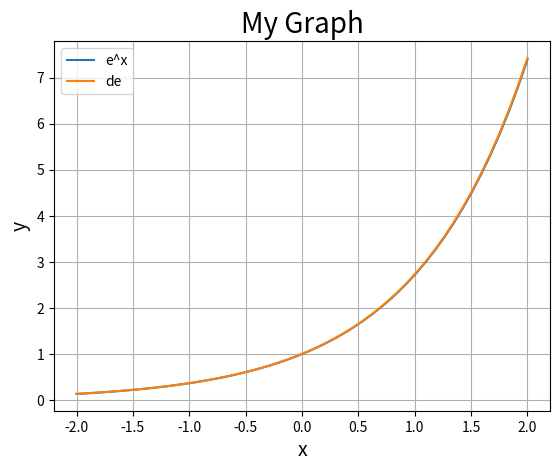

Write the Python code that produced this figure.
import numpy as np
import matplotlib.pyplot as plt


def main():
    print_napier()
    # draw()
    draw2()


def draw():
    x = np.linspace(-2, 2)
    e = np.e
    y1 = 2 ** x
    y2 = 3 ** x
    y3 = e ** x

    plt.xlabel("x", size=14)
    plt.ylabel("y", size=14)

    plt.title("My Graph", size=20)

    plt.plot(x, y1, label="2^x")
    plt.plot(x, y2, label="3^x")
    plt.plot(x, y3, label="e^x")

    plt.grid()
    plt.legend()
    plt.show()


def draw2():
    x = np.linspace(-2, 2)
    e = np.e
    dx = 0.01

    y_e = e**x
    y_de = (e**(x+dx) - e**x) / dx

    plt.xlabel("x", size=14)
    plt.ylabel("y", size=14)

    plt.title("My Graph", size=20)

    plt.plot(x, y_e, label="e^x")
    plt.plot(x, y_de, label="de")

    plt.grid()
    plt.legend()
    plt.show()

    # ネイピア数のべき乗は微分してもほぼ同一となるのでAIの分野ではよく使われる


def print_napier():
    print(np.e)


if __name__ == "__main__":
    main()
